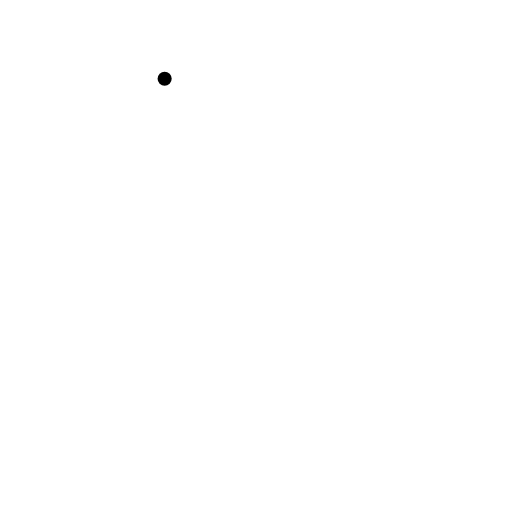
t = 0.00 s
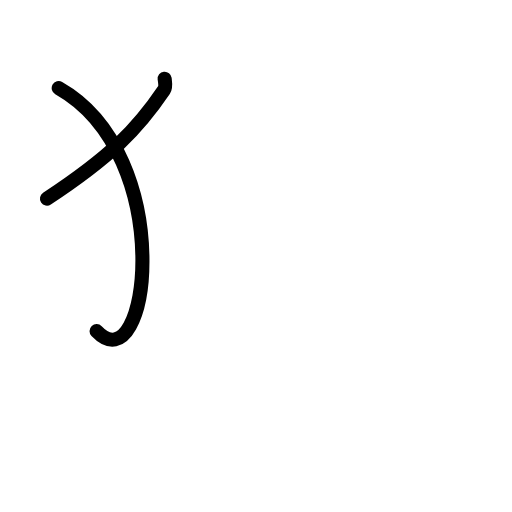
t = 1.75 s
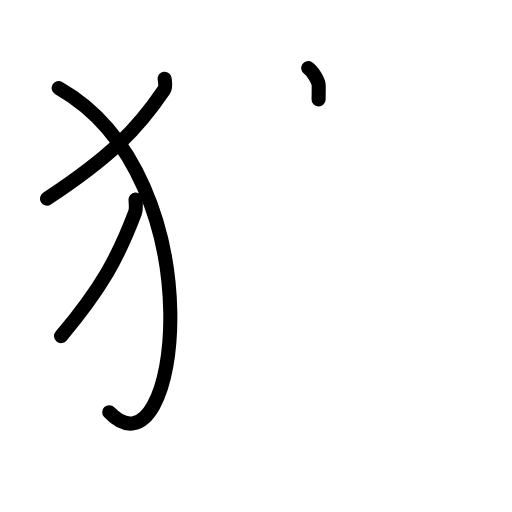
t = 3.63 s
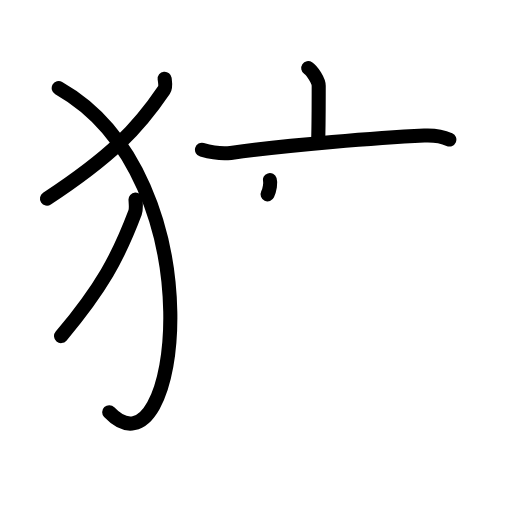
t = 5.38 s
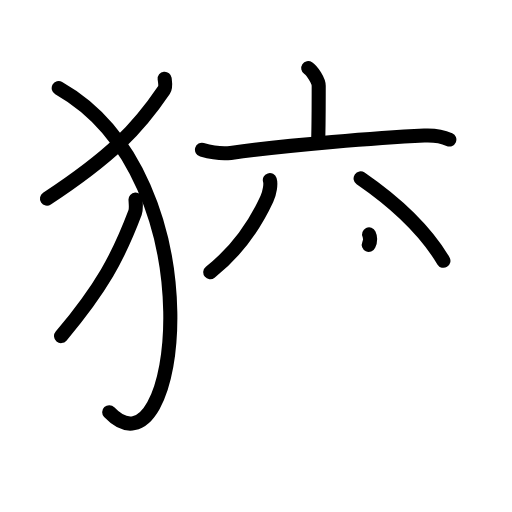
t = 7.25 s
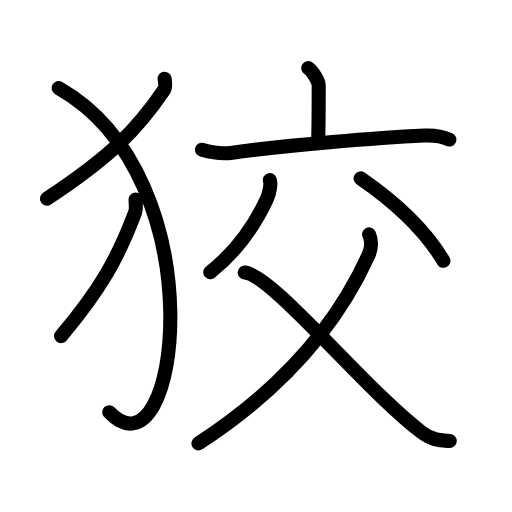
t = 9.00 s

The animated SVG that drew these frames (rendered in a browser with its animation timeline set to each time). Animation: 25 SMIL elements (animate=25); one cycle of 9.00 s.

<?xml version="1.0" encoding="UTF-8"?>
<!--
AniKanjiVG is licensed by CC-BY-SA Paul C. Sommerhoff (https://bitbucket.org/sommerhoff/anikanjivg).
AniKanjiVG uses KanjiVG which is licensed by CC-BY-SA Ulrich Apel (http://kanjivg.tagaini.net).
See also http://creativecommons.org/licenses/by-sa/3.0/
-->
<svg xmlns:kvg='http://kanjivg.tagaini.net' xmlns='http://www.w3.org/2000/svg' width='109' height='109' viewBox='0 0 109 109' style='fill:none;stroke:#000000;stroke-width:3;stroke-linecap:round;stroke-linejoin:round;' id="kvg:kanji_072e1"><g id="kvg:072e1" kvg:element="狡"><g id="kvg:072e1-g1" kvg:element="⺨" kvg:variant="true" kvg:original="犬" kvg:position="left" kvg:radical="general"><path id="kvg:072e1-s1" kvg:type="㇒" d="M35.05,16.75c0.07,0.6,0.31,1.77-0.14,2.42c-5.6,8.29-11.3,14.16-24.91,23.13"><animate attributeName="d" begin="0.0s" dur="0.5s" from="M35.05,16.75C35.05,16.75,35.05,16.75,35.05,16.75" to="M35.05,16.75c0.07,0.6,0.31,1.77-0.14,2.42" />
<animate attributeName="d" begin="0.5s" dur="0.5s" from="M35.05,16.75c0.07,0.6,0.31,1.77-0.14,2.42c0,0,0,0,0,0,0" to="M35.05,16.75c0.07,0.6,0.31,1.77-0.14,2.42c-5.6,8.29-11.3,14.16-24.91,23.13" />
</path>
<path id="kvg:072e1-s2" kvg:type="㇕va" d="M12.5,18.75c34,19.25,25.75,84.75,10.75,69"><animate attributeName="d" begin="1.0s" dur="1.0s" from="M12.5,18.75C12.5,18.75,12.5,18.75,12.5,18.75" to="M12.5,18.75c34,19.25,25.75,84.75,10.75,69" />
<animate attributeName="d" begin="0s" dur="1.0s" from="M-100,-100" to="M-100,-100" />
</path>
<path id="kvg:072e1-s3" kvg:type="㇒" d="M28.85,42.5c0.04,0.68,0.19,2.01-0.09,2.75c-3.55,9.43-7.15,16.1-15.76,26.3"><animate attributeName="d" begin="2.0s" dur="0.5s" from="M28.85,42.5C28.85,42.5,28.85,42.5,28.85,42.5" to="M28.85,42.5c0.04,0.68,0.19,2.01-0.09,2.75" />
<animate attributeName="d" begin="2.5s" dur="0.5s" from="M28.85,42.5c0.04,0.68,0.19,2.01-0.09,2.75c0,0,0,0,0,0,0" to="M28.85,42.5c0.04,0.68,0.19,2.01-0.09,2.75c-3.55,9.43-7.15,16.1-15.76,26.3" />
<animate attributeName="d" begin="0s" dur="2.0s" from="M-100,-100" to="M-100,-100" />
</path>
</g>
<g id="kvg:072e1-g2" kvg:element="交" kvg:position="right"><g id="kvg:072e1-g3" kvg:element="亠" kvg:position="top"><path id="kvg:072e1-s4" kvg:type="㇑a" d="M65.62,14.5c0.84,0.55,2.23,2.67,2.23,3.76c0,4.32-0.02,8.55-0.11,11.65"><animate attributeName="d" begin="3.0s" dur="0.5s" from="M65.62,14.5C65.62,14.5,65.62,14.5,65.62,14.5" to="M65.62,14.5c0.84,0.55,2.23,2.67,2.23,3.76" />
<animate attributeName="d" begin="3.5s" dur="0.5s" from="M65.62,14.5c0.84,0.55,2.23,2.67,2.23,3.76c0,0,0,0,0,0,0" to="M65.62,14.5c0.84,0.55,2.23,2.67,2.23,3.76c0,4.32-0.02,8.55-0.11,11.65" />
<animate attributeName="d" begin="0s" dur="3.0s" from="M-100,-100" to="M-100,-100" />
</path>
<path id="kvg:072e1-s5" kvg:type="㇐" d="M43,31.88c2.36,0.66,4.71,0.86,6.11,0.67c12.44-1.7,31.49-3.22,41.21-3.69c2.37-0.11,3.58,0.06,5.34,0.85"><animate attributeName="d" begin="4.0s" dur="0.3333333333333333s" from="M43,31.88C43,31.88,43,31.88,43,31.88" to="M43,31.88c2.36,0.66,4.71,0.86,6.11,0.67" />
<animate attributeName="d" begin="4.333333333333333s" dur="0.3333333333333333s" from="M43,31.88c2.36,0.66,4.71,0.86,6.11,0.67c0,0,0,0,0,0,0" to="M43,31.88c2.36,0.66,4.71,0.86,6.11,0.67c12.44-1.7,31.49-3.22,41.21-3.69" />
<animate attributeName="d" begin="4.666666666666667s" dur="0.3333333333333333s" from="M43,31.88c2.36,0.66,4.71,0.86,6.11,0.67c12.44-1.7,31.49-3.22,41.21-3.69c0,0,0,0,0,0,0" to="M43,31.88c2.36,0.66,4.71,0.86,6.11,0.67c12.44-1.7,31.49-3.22,41.21-3.69c2.37-0.11,3.58,0.06,5.34,0.85" />
<animate attributeName="d" begin="0s" dur="4.0s" from="M-100,-100" to="M-100,-100" />
</path>
</g>
<g id="kvg:072e1-g4" kvg:element="父" kvg:position="bottom"><path id="kvg:072e1-s6" kvg:type="㇒" d="M57.45,38.34c0.26,0.81-0.02,2.71-0.64,4.04c-2.67,5.74-6.52,11.2-12.05,15.57"><animate attributeName="d" begin="5.0s" dur="0.5s" from="M57.45,38.34C57.45,38.34,57.45,38.34,57.45,38.34" to="M57.45,38.34c0.26,0.81-0.02,2.71-0.64,4.04" />
<animate attributeName="d" begin="5.5s" dur="0.5s" from="M57.45,38.34c0.26,0.81-0.02,2.71-0.64,4.04c0,0,0,0,0,0,0" to="M57.45,38.34c0.26,0.81-0.02,2.71-0.64,4.04c-2.67,5.74-6.52,11.2-12.05,15.57" />
<animate attributeName="d" begin="0s" dur="5.0s" from="M-100,-100" to="M-100,-100" />
</path>
<path id="kvg:072e1-s7" kvg:type="㇔" d="M76.77,37.98c7.58,5.21,13.84,11.22,17.63,17.54"><animate attributeName="d" begin="6.0s" dur="1.0s" from="M76.77,37.98C76.77,37.98,76.77,37.98,76.77,37.98" to="M76.77,37.98c7.58,5.21,13.84,11.22,17.63,17.54" />
<animate attributeName="d" begin="0s" dur="6.0s" from="M-100,-100" to="M-100,-100" />
</path>
<path id="kvg:072e1-s8" kvg:type="㇒" d="M78.58,49.91c0.47,0.98,0.64,2.71-0.15,4.45C71.25,70.25,59,83.5,42.25,94.4"><animate attributeName="d" begin="7.0s" dur="0.5s" from="M78.58,49.91C78.58,49.91,78.58,49.91,78.58,49.91" to="M78.58,49.91c0.47,0.98,0.64,2.71-0.15,4.45" />
<animate attributeName="d" begin="7.5s" dur="0.5s" from="M78.58,49.91c0.47,0.98,0.64,2.71-0.15,4.45c0,0,0,0,0,0,0" to="M78.58,49.91c0.47,0.98,0.64,2.71-0.15,4.45C71.25,70.25,59,83.5,42.25,94.4" />
<animate attributeName="d" begin="0s" dur="7.0s" from="M-100,-100" to="M-100,-100" />
</path>
<path id="kvg:072e1-s9" kvg:type="㇏" d="M52.09,58.02c5.91,0.48,25.43,24.72,37.67,34c2.3,1.75,4,1.72,5.99,1.87"><animate attributeName="d" begin="8.0s" dur="0.5s" from="M52.09,58.02C52.09,58.02,52.09,58.02,52.09,58.02" to="M52.09,58.02c5.91,0.48,25.43,24.72,37.67,34" />
<animate attributeName="d" begin="8.5s" dur="0.5s" from="M52.09,58.02c5.91,0.48,25.43,24.72,37.67,34c0,0,0,0,0,0,0" to="M52.09,58.02c5.91,0.48,25.43,24.72,37.67,34c2.3,1.75,4,1.72,5.99,1.87" />
<animate attributeName="d" begin="0s" dur="8.0s" from="M-100,-100" to="M-100,-100" />
</path>
</g>
</g>
</g>
</svg>
